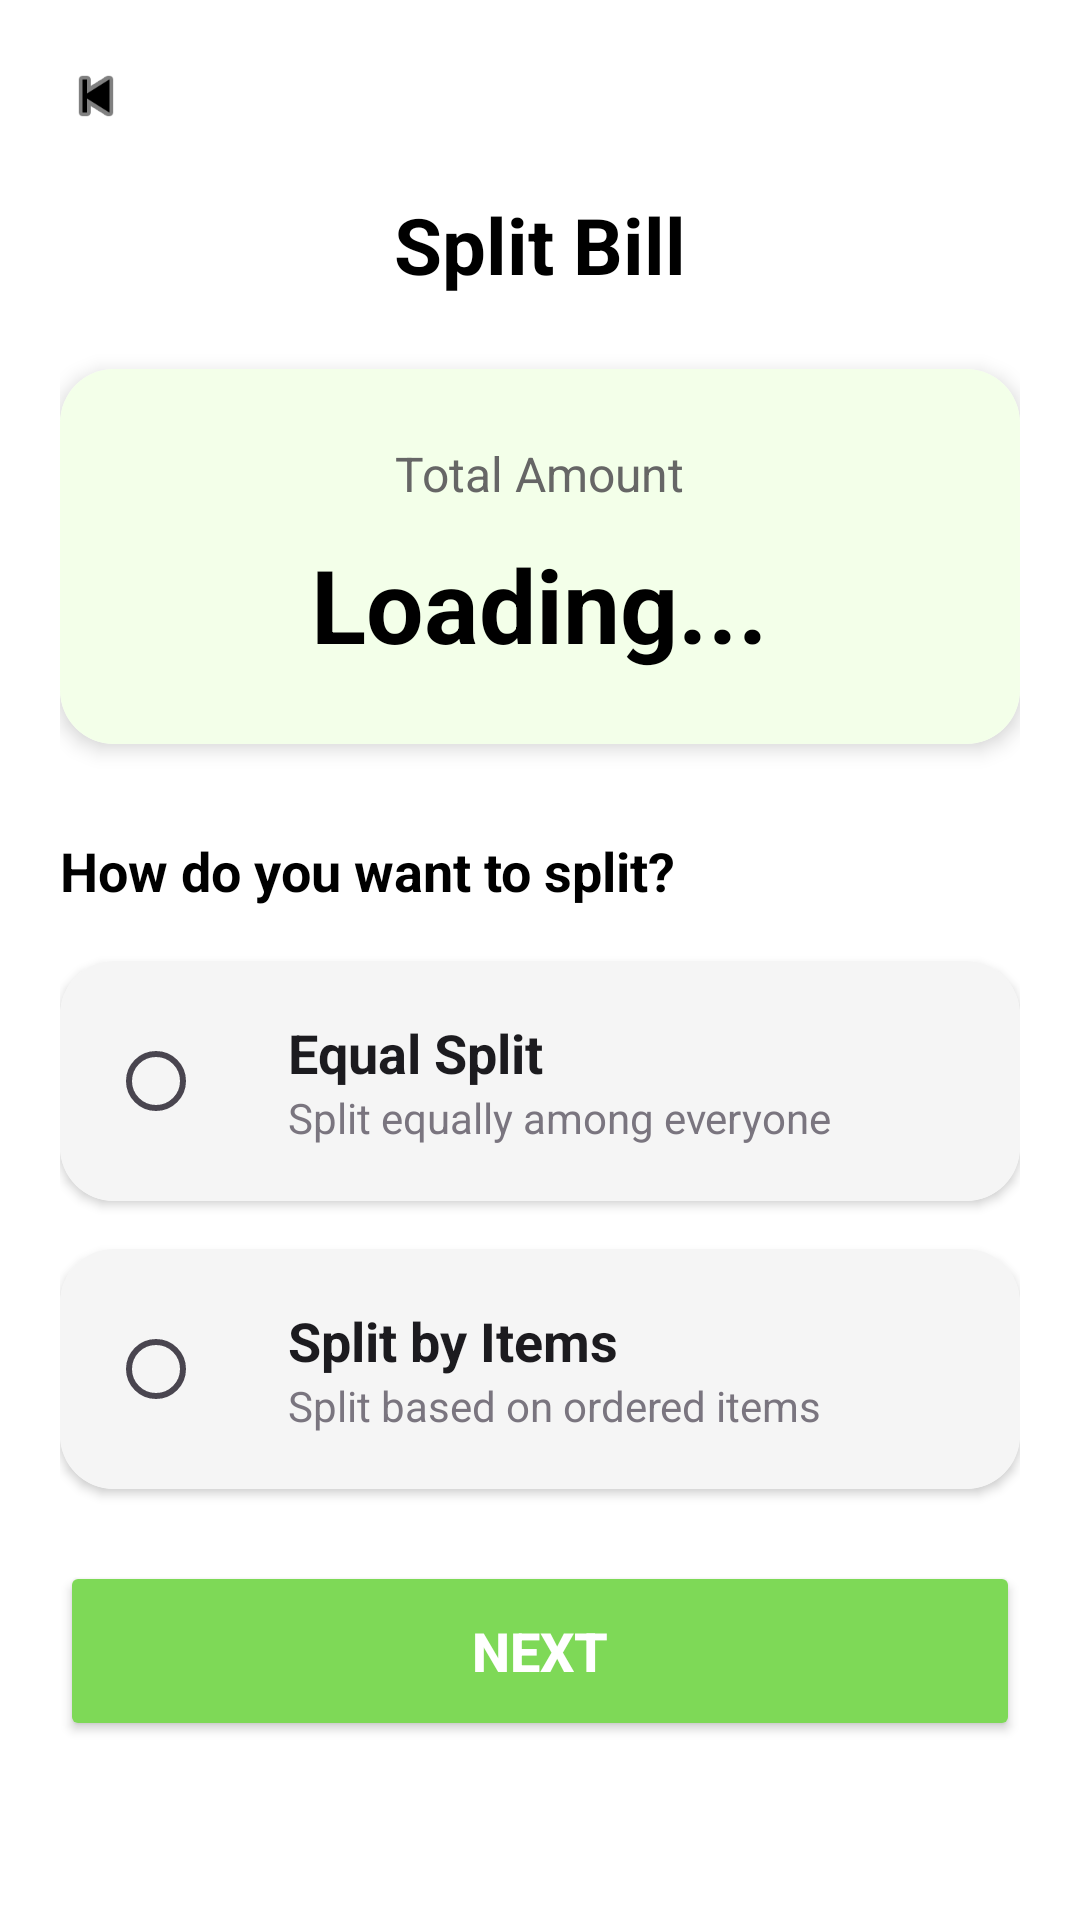

Layout XML and referenced resources for this Android screen:
<!-- AndroidManifest.xml: application theme Theme.SplitDuit -->
<!-- res/layout/activity_split_method.xml -->
<?xml version="1.0" encoding="utf-8"?>
<ScrollView
    xmlns:android="http://schemas.android.com/apk/res/android"
    xmlns:app="http://schemas.android.com/apk/res-auto"
    xmlns:tools="http://schemas.android.com/tools"
    android:layout_width="match_parent"
    android:layout_height="match_parent"
    android:background="#FFFFFF"
    tools:context=".SplitMethod">

    <LinearLayout
        android:layout_width="match_parent"
        android:layout_height="wrap_content"
        android:orientation="vertical"
        android:padding="20dp">

        <ImageView
            android:id="@+id/btnBack"
            android:layout_width="24dp"
            android:layout_height="24dp"
            android:src="@android:drawable/ic_media_previous"
            android:layout_marginBottom="20dp"
            app:tint="#000000" />

        <TextView
            android:layout_width="wrap_content"
            android:layout_height="wrap_content"
            android:text="Split Bill"
            android:textSize="26sp"
            android:textStyle="bold"
            android:textColor="#000000"
            android:layout_gravity="center_horizontal"
            android:layout_marginBottom="24dp"/>

        <androidx.cardview.widget.CardView
            android:layout_width="match_parent"
            android:layout_height="wrap_content"
            app:cardCornerRadius="18dp"
            app:cardElevation="4dp"
            android:layout_marginBottom="30dp">

            <LinearLayout
                android:layout_width="match_parent"
                android:layout_height="wrap_content"
                android:orientation="vertical"
                android:gravity="center"
                android:padding="24dp"
                android:background="#F3FFE9">

                <TextView
                    android:layout_width="wrap_content"
                    android:layout_height="wrap_content"
                    android:text="Total Amount"
                    android:textSize="16sp"
                    android:textColor="#666666"/>

                <TextView
                    android:id="@+id/txtTotalAmount"
                    android:layout_width="wrap_content"
                    android:layout_height="wrap_content"
                    android:text="Loading..."
                    android:textSize="34sp"
                    android:textStyle="bold"
                    android:textColor="#000000"
                    android:layout_marginTop="10dp"/>

            </LinearLayout>

        </androidx.cardview.widget.CardView>

        <TextView
            android:layout_width="wrap_content"
            android:layout_height="wrap_content"
            android:text="How do you want to split?"
            android:textSize="18sp"
            android:textStyle="bold"
            android:textColor="#000000"
            android:layout_marginBottom="18dp"/>

        <androidx.cardview.widget.CardView
            android:id="@+id/cardEqual"
            android:layout_width="match_parent"
            android:layout_height="wrap_content"
            app:cardCornerRadius="18dp"
            app:cardElevation="2dp"
            android:layout_marginBottom="16dp">

            <LinearLayout
                android:id="@+id/layoutEqual"
                android:layout_width="match_parent"
                android:layout_height="wrap_content"
                android:orientation="horizontal"
                android:padding="16dp"
                android:gravity="center_vertical"
                android:background="#F5F5F5">

                <RadioButton
                    android:id="@+id/radioEqual"
                    android:layout_width="wrap_content"
                    android:layout_height="wrap_content"
                    android:clickable="false"
                    android:focusable="false"/>

                <LinearLayout
                    android:layout_width="wrap_content"
                    android:layout_height="wrap_content"
                    android:orientation="vertical"
                    android:layout_marginStart="12dp">

                    <TextView
                        android:id="@+id/txtEqualTitle"
                        android:layout_width="wrap_content"
                        android:layout_height="wrap_content"
                        android:text="Equal Split"
                        android:textColor="#1C1B1F"
                        android:textSize="18sp"
                        android:textStyle="bold"/>

                    <TextView
                        android:id="@+id/txtEqualDesc"
                        android:layout_width="wrap_content"
                        android:layout_height="wrap_content"
                        android:text="Split equally among everyone"
                        android:textColor="#7A757F"
                        android:textSize="14sp"/>

                </LinearLayout>

            </LinearLayout>

        </androidx.cardview.widget.CardView>

        <androidx.cardview.widget.CardView
            android:id="@+id/cardItems"
            android:layout_width="match_parent"
            android:layout_height="wrap_content"
            app:cardCornerRadius="18dp"
            app:cardElevation="2dp"
            android:layout_marginBottom="24dp">

            <LinearLayout
                android:id="@+id/layoutItems"
                android:layout_width="match_parent"
                android:layout_height="wrap_content"
                android:orientation="horizontal"
                android:padding="16dp"
                android:gravity="center_vertical"
                android:background="#F5F5F5">

                <RadioButton
                    android:id="@+id/radioItems"
                    android:layout_width="wrap_content"
                    android:layout_height="wrap_content"
                    android:clickable="false"
                    android:focusable="false"/>

                <LinearLayout
                    android:layout_width="wrap_content"
                    android:layout_height="wrap_content"
                    android:orientation="vertical"
                    android:layout_marginStart="12dp">

                    <TextView
                        android:id="@+id/txtItemsTitle"
                        android:layout_width="wrap_content"
                        android:layout_height="wrap_content"
                        android:text="Split by Items"
                        android:textColor="#1C1B1F"
                        android:textSize="18sp"
                        android:textStyle="bold"/>

                    <TextView
                        android:id="@+id/txtItemsDesc"
                        android:layout_width="wrap_content"
                        android:layout_height="wrap_content"
                        android:text="Split based on ordered items"
                        android:textColor="#7A757F"
                        android:textSize="14sp"/>

                </LinearLayout>

            </LinearLayout>

        </androidx.cardview.widget.CardView>

        <Button
            android:id="@+id/btnNext"
            android:layout_width="match_parent"
            android:layout_height="60dp"
            android:text="Next"
            android:textStyle="bold"
            android:textSize="18sp"
            android:textColor="#FFFFFF"
            android:backgroundTint="#7ED957"/>

    </LinearLayout>
</ScrollView>
<!-- resources referenced by this layout -->
<resources>
  <style name="Theme.SplitDuit" parent="Base.Theme.SplitDuit" />
  <style name="Base.Theme.SplitDuit" parent="Theme.Material3.DayNight.NoActionBar">
          
          
      </style>
</resources>
